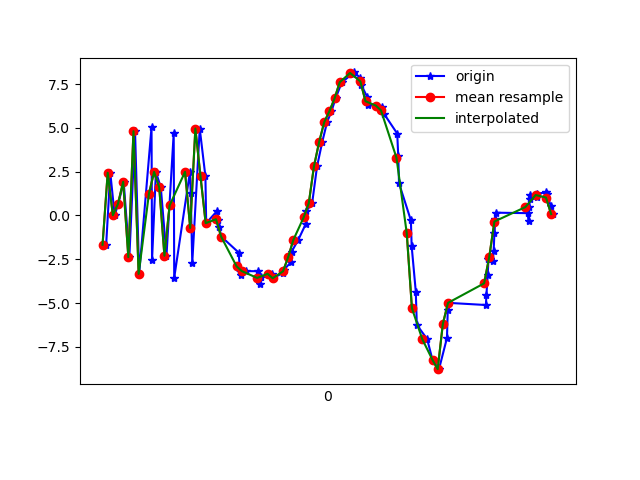

Data behind this chart, as committed beside it:
1618804581954, 1500265795549259, -1.6718884, -0.2425623, 8.397787
1618804581970, 1500265814907654, 2.435, 0.1269, -7.193
1618804581987, 1500265834138424, 0.01606, -0.05119, 9.051
1618804582001, 1500265853369194, 0.6671, -0.3098, -8.466
1618804582022, 1500265872599964, 1.92, 0.495, 9.989
1618804582044, 1500265891830734, -2.38, -0.4423, -7.249
1618804582066, 1500265911061504, 4.809, 0.9006, 6.989
1618804582082, 1500265930292274, -3.335, -0.7085, -1.977
1618804582130, 1500265949523044, 5.042, 0.8588, 0.6133
1618804582132, 1500265968753814, -2.554, -0.328, 6.088
1618804582147, 1500265987984584, 2.483, 0.1877, -6.952
1618804582166, 1500266007215354, 1.598, 0.6101, 10.37
1618804582188, 1500266026446124, -2.298, -0.4451, -6.366
1618804582216, 1500266045676894, 4.693, 0.998, 4.324
1618804582218, 1500266064907664, -3.557, -0.4174, 3.408
1618804582279, 1500266084138434, 2.489, 0.5224, -6.251
1618804582282, 1500266103369204, 1.285, 0.9982, 10.3
1618804582288, 1500266122599974, -2.711, -0.08507, -5.625
1618804582317, 1500266141830744, 4.96, 1.622, 1.627
1618804582339, 1500266161061514, 2.228, 1.668, 1.946
1618804582342, 1500266180292284, -0.4404, 1.774, -0.1462
1618804582385, 1500266199523054, 0.2675, 2.156, 1.455
1618804582389, 1500266218753824, -0.2492, 2.398, 1.04
1618804582392, 1500266237984594, -0.66, 2.651, 1.601
1618804582401, 1500266257215364, -1.211, 2.618, 1.221
1618804582468, 1500266276446134, -2.118, 2.026, 1.504
1618804582473, 1500266295676904, -3.185, 1.507, 2.322
1618804582476, 1500266314907674, -3.407, 1.535, 2.686
1618804582496, 1500266334138444, -3.176, 1.431, 2.461
1618804582543, 1500266353369214, -3.183, 1.497, 2.1
1618804582547, 1500266372599984, -3.662, 1.929, 1.405
1618804582551, 1500266391830754, -3.884, 2.6, 0.7503
1618804582554, 1500266411061524, -3.536, 2.932, 0.1789
1618804582598, 1500266430292294, -3.331, 2.433, 0.07655
1618804582601, 1500266449523064, -3.582, 0.2575, 0.9177
1618804582641, 1500266468753834, -3.27, -2.391, 1.397
1618804582643, 1500266487984604, -3.103, -3.912, 1.178
1618804582670, 1500266507215374, -2.681, -4.458, 0.5399
1618804582673, 1500266526446144, -2.078, -4.732, -0.4135
1618804582699, 1500266545676914, -1.398, -4.744, -0.9517
1618804582728, 1500266564907684, -0.4947, -5.142, -1.386
1618804582731, 1500266584138454, 0.2633, -6.316, -1.153
1618804582753, 1500266603369224, 0.7008, -7.126, -0.3853
1618804582772, 1500266622599994, 2.796, -7.821, -0.8398
1618804582792, 1500266641830764, 4.184, -7.815, -0.982
1618804582811, 1500266661061534, 5.33, -7.786, -0.6545
1618804582828, 1500266680292304, 5.946, -7.695, -0.6022
1618804582844, 1500266699523074, 6.681, -7.57, -0.8996
1618804582868, 1500266718753844, 7.603, -7.302, -0.8584
1618804582911, 1500266737984614, 8.101, -6.762, -0.6791
1618804582915, 1500266757215384, 8.162, -6.303, -0.375
1618804582940, 1500266776446154, 7.862, -5.747, -0.4461
1618804582944, 1500266795676924, 7.437, -5.205, -0.7471
1618804582967, 1500266814907694, 6.751, -4.708, -1.113
1618804582971, 1500266834138464, 6.284, -4.338, -1.508
1618804583003, 1500266853369234, 6.269, -4.645, -1.551
1618804583023, 1500266872600004, 6.197, -5.073, -1.558
1618804583032, 1500266891830774, 5.796, -5.659, -2.086
1618804583083, 1500266911061544, 4.673, -5.831, -2.777
1618804583087, 1500266930292314, 3.387, -6.096, -2.83
1618804583090, 1500266949523084, 1.836, -6.294, -2.664
... 31 more rows
